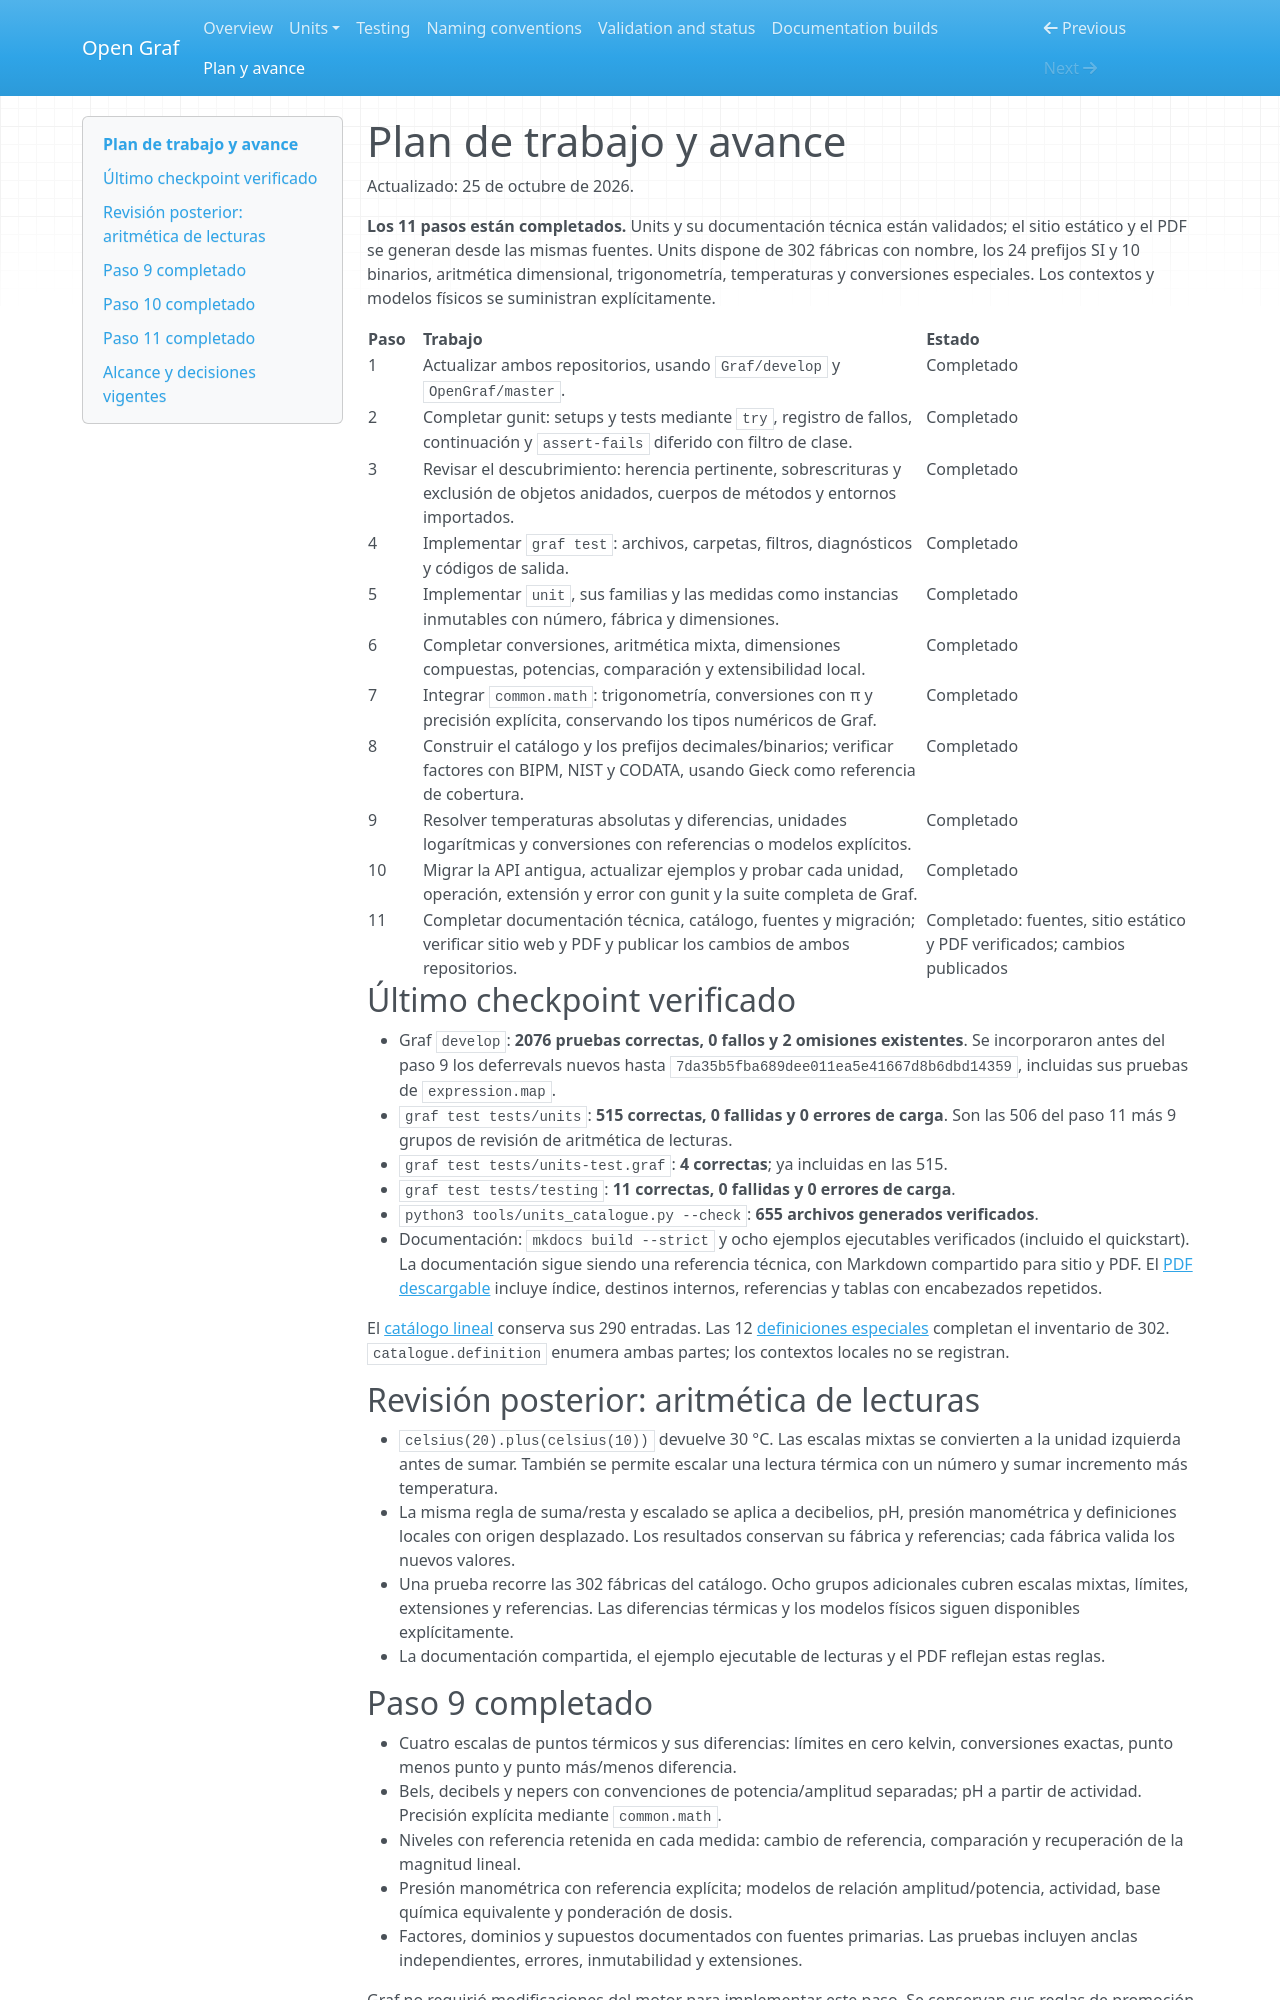

repository: Equijano24/OpenGraf · page: plan-de-trabajo.html · generator: mkdocs

# Plan de trabajo y avance

Actualizado: 25 de octubre de 2026.

**Los 11 pasos están completados.** Units y su documentación técnica están
validados; el sitio estático y el PDF se generan desde las mismas fuentes.
Units dispone de 302 fábricas con nombre, los 24 prefijos SI y 10 binarios,
aritmética dimensional, trigonometría, temperaturas y conversiones especiales.
Los contextos y modelos físicos se suministran explícitamente.

| Paso | Trabajo | Estado |
| --- | --- | --- |
| 1 | Actualizar ambos repositorios, usando `Graf/develop` y `OpenGraf/master`. | Completado |
| 2 | Completar gunit: setups y tests mediante `try`, registro de fallos, continuación y `assert-fails` diferido con filtro de clase. | Completado |
| 3 | Revisar el descubrimiento: herencia pertinente, sobrescrituras y exclusión de objetos anidados, cuerpos de métodos y entornos importados. | Completado |
| 4 | Implementar `graf test`: archivos, carpetas, filtros, diagnósticos y códigos de salida. | Completado |
| 5 | Implementar `unit`, sus familias y las medidas como instancias inmutables con número, fábrica y dimensiones. | Completado |
| 6 | Completar conversiones, aritmética mixta, dimensiones compuestas, potencias, comparación y extensibilidad local. | Completado |
| 7 | Integrar `common.math`: trigonometría, conversiones con π y precisión explícita, conservando los tipos numéricos de Graf. | Completado |
| 8 | Construir el catálogo y los prefijos decimales/binarios; verificar factores con BIPM, NIST y CODATA, usando Gieck como referencia de cobertura. | Completado |
| 9 | Resolver temperaturas absolutas y diferencias, unidades logarítmicas y conversiones con referencias o modelos explícitos. | Completado |
| 10 | Migrar la API antigua, actualizar ejemplos y probar cada unidad, operación, extensión y error con gunit y la suite completa de Graf. | Completado |
| 11 | Completar documentación técnica, catálogo, fuentes y migración; verificar sitio web y PDF y publicar los cambios de ambos repositorios. | Completado: fuentes, sitio estático y PDF verificados; cambios publicados |

## Último checkpoint verificado

- Graf `develop`: **2076 pruebas correctas, 0 fallos y 2 omisiones existentes**.
  Se incorporaron antes del paso 9 los deferrevals nuevos hasta
  `7da35b5fba689dee011ea5e41667d8b6dbd14359`, incluidas sus pruebas de `expression.map`.
- `graf test tests/units`: **515 correctas, 0 fallidas y 0 errores de carga**.
  Son las 506 del paso 11 más 9 grupos de revisión de aritmética de lecturas.
- `graf test tests/units-test.graf`: **4 correctas**; ya incluidas en las 515.
- `graf test tests/testing`: **11 correctas, 0 fallidas y 0 errores de carga**.
- `python3 tools/units_catalogue.py --check`: **655 archivos generados verificados**.
- Documentación: `mkdocs build --strict` y ocho ejemplos ejecutables verificados (incluido el quickstart).
  La documentación sigue siendo una referencia técnica, con Markdown compartido
  para sitio y PDF. El [PDF descargable](downloads/open-graf-units.pdf) incluye
  índice, destinos internos, referencias y tablas con encabezados repetidos.

El [catálogo lineal](units/catalogue.md) conserva sus 290 entradas. Las 12
[definiciones especiales](units/special.md) completan el inventario de 302.
`catalogue.definition` enumera ambas partes; los contextos locales no se registran.

## Revisión posterior: aritmética de lecturas

- `celsius(20).plus(celsius(10))` devuelve 30 °C. Las escalas mixtas se convierten
  a la unidad izquierda antes de sumar. También se permite escalar una lectura
  térmica con un número y sumar incremento más temperatura.
- La misma regla de suma/resta y escalado se aplica a decibelios, pH, presión
  manométrica y definiciones locales con origen desplazado. Los resultados
  conservan su fábrica y referencias; cada fábrica valida los nuevos valores.
- Una prueba recorre las 302 fábricas del catálogo. Ocho grupos adicionales
  cubren escalas mixtas, límites, extensiones y referencias. Las diferencias
  térmicas y los modelos físicos siguen disponibles explícitamente.
- La documentación compartida, el ejemplo ejecutable de lecturas y el PDF
  reflejan estas reglas.
